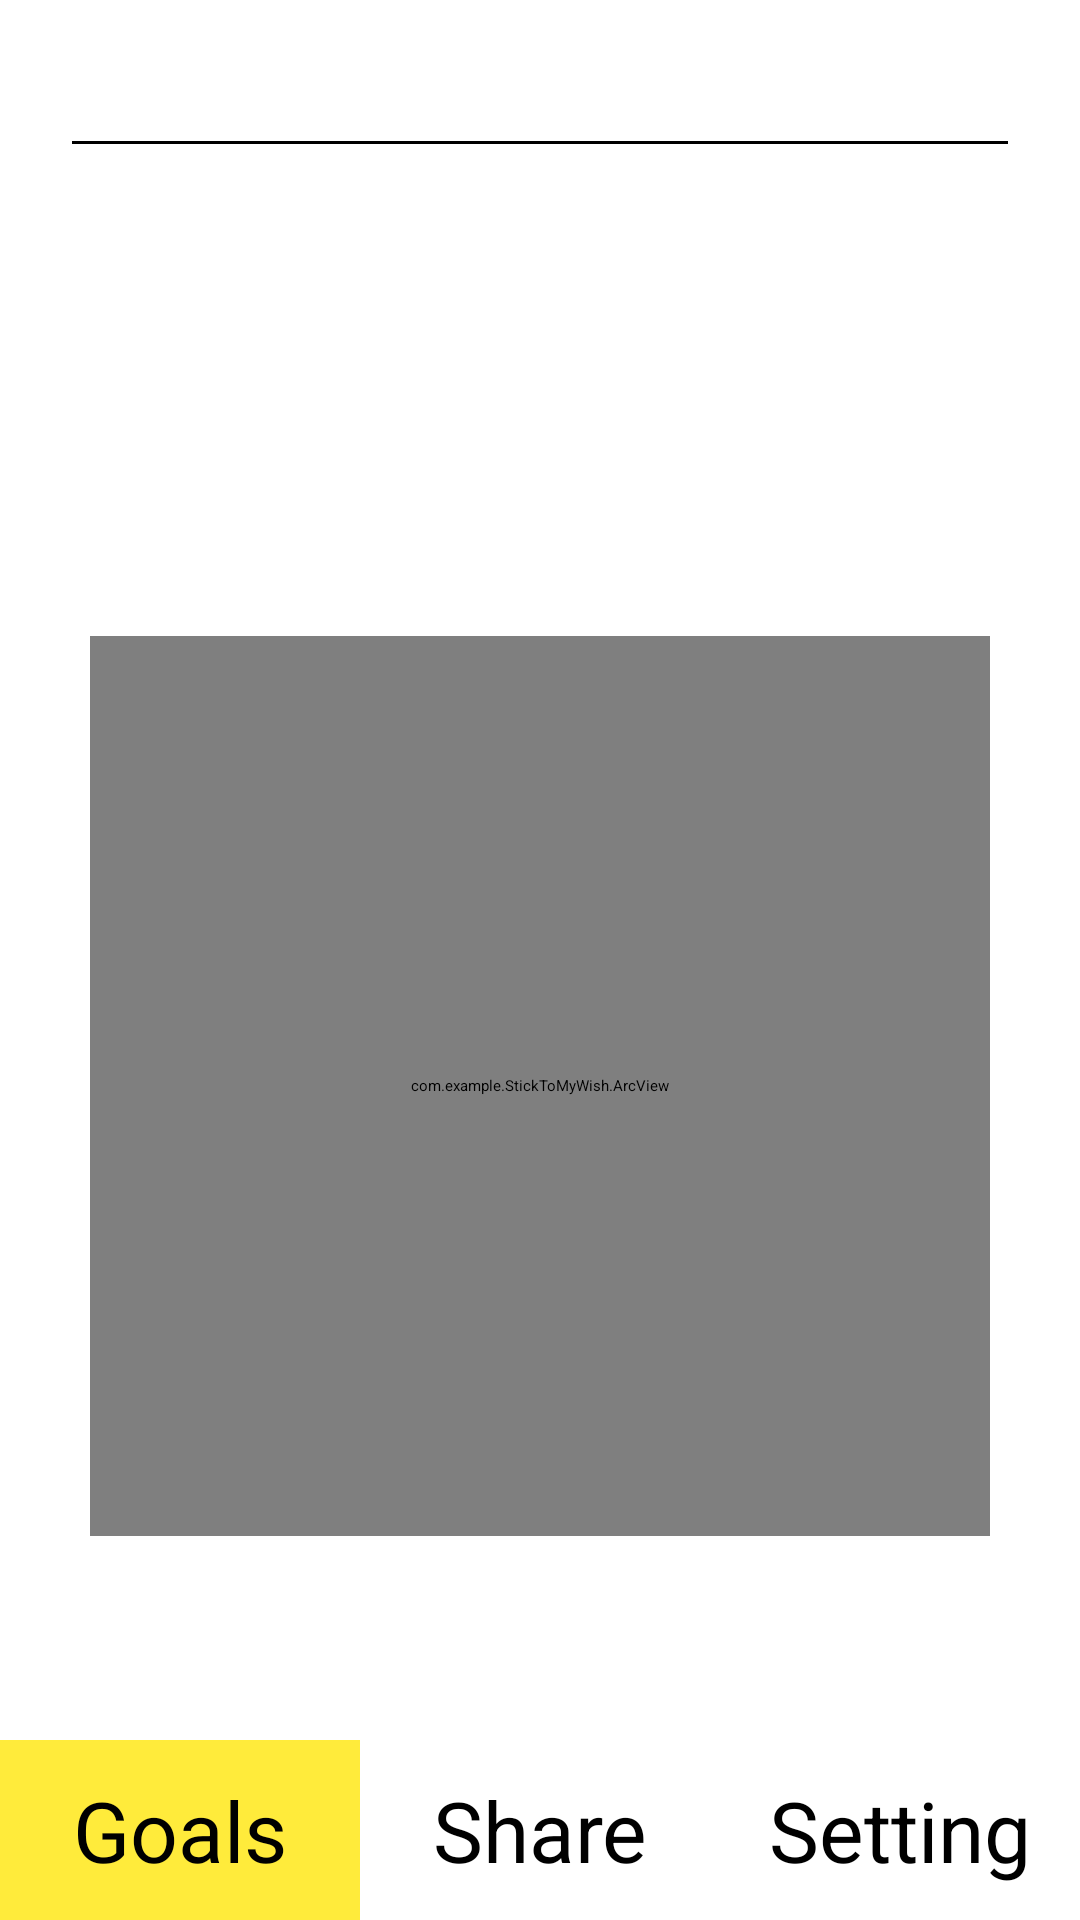

Produce the Android XML layout that renders to this screen, including the resource entries it uses.
<!-- AndroidManifest.xml: application theme Theme.MyApplication -->
<!-- res/layout/activity_main2.xml -->
<?xml version="1.0" encoding="utf-8"?>
<LinearLayout xmlns:android="http://schemas.android.com/apk/res/android"
    xmlns:app="http://schemas.android.com/apk/res-auto"
    xmlns:tools="http://schemas.android.com/tools"
    android:id="@+id/view8"
    android:layout_width="match_parent"
    android:layout_height="match_parent"
    android:orientation="vertical"
    tools:context=".MainActivity2">

    <include layout="@layout/layout_title" />

    <LinearLayout
        android:layout_width="match_parent"
        android:layout_height="wrap_content"
        android:orientation="horizontal">

        <LinearLayout
            android:id="@+id/detail_data_layout1"
            android:layout_width="0dp"
            android:layout_height="wrap_content"
            android:layout_weight="1"
            android:gravity="center"
            android:orientation="vertical"
            android:padding="12dp">

            <TextView
                android:id="@+id/detail_date_mon1"
                android:layout_width="wrap_content"
                android:layout_height="wrap_content"
                android:layout_marginTop="12dp"
                android:tag="month"
                android:textSize="14sp" />

            <TextView
                android:id="@+id/detail_date_day1"
                android:layout_width="wrap_content"
                android:layout_height="wrap_content"
                android:tag="day"
                android:textSize="14sp" />

            <ImageView
                android:id="@+id/detail_date_image1"
                android:layout_width="24dp"
                android:layout_height="24dp"
                android:layout_marginTop="6dp"
                android:scaleType="fitXY"
                android:tag="image" />

        </LinearLayout>

        <LinearLayout
            android:id="@+id/detail_data_layout2"
            android:layout_width="0dp"
            android:layout_height="wrap_content"
            android:layout_weight="1"
            android:gravity="center"
            android:orientation="vertical"
            android:padding="12dp">

            <TextView
                android:id="@+id/detail_date_mon2"
                android:layout_width="wrap_content"
                android:layout_height="wrap_content"
                android:layout_marginTop="12dp"
                android:tag="month"
                android:textSize="14sp" />

            <TextView
                android:id="@+id/detail_date_day2"
                android:layout_width="wrap_content"
                android:layout_height="wrap_content"
                android:tag="day"
                android:textSize="14sp" />

            <ImageView
                android:id="@+id/detail_date_image2"
                android:layout_width="24dp"
                android:layout_height="24dp"
                android:layout_marginTop="6dp"
                android:scaleType="fitXY"
                android:tag="image" />

        </LinearLayout>

        <LinearLayout
            android:id="@+id/detail_data_layout3"
            android:layout_width="0dp"
            android:layout_height="wrap_content"
            android:layout_weight="1"
            android:gravity="center"
            android:orientation="vertical"
            android:padding="12dp">

            <TextView
                android:id="@+id/detail_date_mon3"
                android:layout_width="wrap_content"
                android:layout_height="wrap_content"
                android:layout_marginTop="12dp"
                android:tag="month"
                android:textSize="14sp" />

            <TextView
                android:id="@+id/detail_date_day3"
                android:layout_width="wrap_content"
                android:layout_height="wrap_content"
                android:tag="day"
                android:textSize="14sp" />

            <ImageView
                android:id="@+id/detail_date_image3"
                android:layout_width="24dp"
                android:layout_height="24dp"
                android:layout_marginTop="6dp"
                android:scaleType="fitXY"
                android:tag="image" />

        </LinearLayout>

        <LinearLayout
            android:id="@+id/detail_data_layout4"
            android:layout_width="0dp"
            android:layout_height="wrap_content"
            android:layout_weight="1"
            android:gravity="center"
            android:orientation="vertical"
            android:padding="12dp">

            <TextView
                android:id="@+id/detail_date_mon4"
                android:layout_width="wrap_content"
                android:layout_height="wrap_content"
                android:layout_marginTop="12dp"
                android:tag="month"
                android:textSize="14sp" />

            <TextView
                android:id="@+id/detail_date_day4"
                android:layout_width="wrap_content"
                android:layout_height="wrap_content"
                android:tag="day"
                android:textSize="14sp" />

            <ImageView
                android:id="@+id/detail_date_image4"
                android:layout_width="24dp"
                android:layout_height="24dp"
                android:layout_marginTop="6dp"
                android:scaleType="fitXY"
                android:tag="image" />

        </LinearLayout>

        <LinearLayout
            android:id="@+id/detail_data_layout5"
            android:layout_width="0dp"
            android:layout_height="wrap_content"
            android:layout_weight="1"
            android:gravity="center"
            android:orientation="vertical"
            android:padding="12dp">

            <TextView
                android:id="@+id/detail_date_mon5"
                android:layout_width="wrap_content"
                android:layout_height="wrap_content"
                android:layout_marginTop="12dp"
                android:tag="month"
                android:textSize="14sp" />

            <TextView
                android:id="@+id/detail_date_day5"
                android:layout_width="wrap_content"
                android:layout_height="wrap_content"
                android:tag="day"
                android:textSize="14sp" />

            <ImageView
                android:id="@+id/detail_date_image5"
                android:layout_width="24dp"
                android:layout_height="24dp"
                android:layout_marginTop="6dp"
                android:scaleType="fitXY"
                android:tag="image" />

        </LinearLayout>

        <LinearLayout
            android:id="@+id/detail_data_layout6"
            android:layout_width="0dp"
            android:layout_height="wrap_content"
            android:layout_weight="1"
            android:gravity="center"
            android:orientation="vertical"
            android:padding="12dp">

            <TextView
                android:id="@+id/detail_date_mon6"
                android:layout_width="wrap_content"
                android:layout_height="wrap_content"
                android:layout_marginTop="12dp"
                android:tag="month"
                android:textSize="14sp" />

            <TextView
                android:id="@+id/detail_date_day6"
                android:layout_width="wrap_content"
                android:layout_height="wrap_content"
                android:tag="day"
                android:textSize="14sp" />

            <ImageView
                android:id="@+id/detail_date_image6"
                android:layout_width="24dp"
                android:layout_height="24dp"
                android:layout_marginTop="6dp"
                android:scaleType="fitXY"
                android:tag="image" />

        </LinearLayout>

        <LinearLayout
            android:id="@+id/detail_data_layout7"
            android:layout_width="0dp"
            android:layout_height="wrap_content"
            android:layout_weight="1"
            android:gravity="center"
            android:orientation="vertical"
            android:padding="12dp">

            <TextView
                android:id="@+id/detail_date_mon7"
                android:layout_width="wrap_content"
                android:layout_height="wrap_content"
                android:layout_marginTop="12dp"
                android:tag="month"
                android:textSize="14sp" />

            <TextView
                android:id="@+id/detail_date_day7"
                android:layout_width="wrap_content"
                android:layout_height="wrap_content"
                android:tag="day"
                android:textSize="14sp" />

            <ImageView
                android:id="@+id/detail_date_image7"
                android:layout_width="24dp"
                android:layout_height="24dp"
                android:layout_marginTop="6dp"
                android:scaleType="fitXY"
                android:tag="image" />

        </LinearLayout>

    </LinearLayout>

    <androidx.constraintlayout.widget.ConstraintLayout
        android:layout_width="300dp"
        android:layout_height="300dp"
        android:layout_gravity="center_horizontal"
        android:layout_marginTop="60dp">

        <com.example.StickToMyWish.ArcView
            android:id="@+id/detail_content_layout"
            android:layout_width="match_parent"
            android:layout_height="match_parent"
            app:shapeAppearance="@style/CircleStyle" />

        <TextView
            android:id="@+id/detail_content"
            android:layout_width="match_parent"
            android:layout_height="match_parent"
            android:gravity="center" />

    </androidx.constraintlayout.widget.ConstraintLayout>

    <TextView
        android:id="@+id/between"
        android:layout_width="wrap_content"
        android:layout_height="wrap_content"
        android:layout_gravity="center_horizontal"
        android:layout_marginTop="36dp" />

    <View
        android:layout_width="match_parent"
        android:layout_height="0dp"
        android:layout_weight="1" />

    <LinearLayout
        android:layout_width="match_parent"
        android:layout_height="60dp"
        android:orientation="horizontal">

        <TextView
            android:layout_width="0dp"
            android:layout_height="match_parent"
            android:layout_weight="1"
            android:background="#FFEB3B"
            android:gravity="center"
            android:text="Goals"
            android:textSize="28sp" />

        <TextView
            android:id="@+id/share"
            android:layout_width="0dp"
            android:layout_height="match_parent"
            android:layout_weight="1"
            android:gravity="center"
            android:text="Share"
            android:textSize="28sp" />

        <TextView
            android:id="@+id/setting"
            android:layout_width="0dp"
            android:layout_height="match_parent"
            android:layout_weight="1"
            android:gravity="center"
            android:text="Setting"
            android:textSize="28sp" />

    </LinearLayout>


</LinearLayout>
<!-- res/layout/layout_title.xml (included above) -->
<?xml version="1.0" encoding="utf-8"?>
<androidx.constraintlayout.widget.ConstraintLayout xmlns:android="http://schemas.android.com/apk/res/android"
    android:layout_width="match_parent"
    android:layout_height="48dp"
    android:id="@+id/layout1"
    xmlns:app="http://schemas.android.com/apk/res-auto">

    <ImageView
        android:id="@+id/image_arrow_left"
        android:layout_width="30dp"
        android:layout_height="30dp"
        app:layout_constraintStart_toStartOf="parent"
        app:layout_constraintTop_toTopOf="parent"
        android:src="@drawable/arrow_left"
        android:visibility="gone"
        android:scaleType="fitXY"
        android:layout_marginStart="24dp"
        app:layout_constraintBottom_toBottomOf="parent"/>


    <TextView
        android:id="@+id/title"
        android:layout_width="wrap_content"
        android:layout_height="wrap_content"
        app:layout_constraintStart_toStartOf="parent"
        app:layout_constraintEnd_toEndOf="parent"
        app:layout_constraintTop_toTopOf="parent"
        app:layout_constraintBottom_toBottomOf="parent"/>

    <ImageView
        android:id="@+id/image_arrow_right"
        android:layout_width="30dp"
        android:layout_height="30dp"
        app:layout_constraintEnd_toEndOf="parent"
        android:visibility="gone"
        app:layout_constraintTop_toTopOf="parent"
        android:src="@drawable/arrow_right"
        android:scaleType="fitXY"
        android:layout_marginEnd="24dp"
        app:layout_constraintBottom_toBottomOf="parent"/>

    <ImageView
        android:id="@+id/image_more"
        android:layout_width="30dp"
        android:layout_height="30dp"
        app:layout_constraintEnd_toEndOf="parent"
        android:visibility="gone"
        app:layout_constraintTop_toTopOf="parent"
        android:src="@drawable/more"
        android:scaleType="fitXY"
        android:layout_marginEnd="24dp"
        app:layout_constraintBottom_toBottomOf="parent"/>

    <View
        android:id="@+id/view1"
        android:layout_width="match_parent"
        android:layout_height="1dp"
        android:background="@color/black"
        android:layout_marginHorizontal="24dp"
        app:layout_constraintBottom_toBottomOf="parent"/>

</androidx.constraintlayout.widget.ConstraintLayout>
<!-- resources referenced by this layout -->
<resources>
  <!-- drawable arrow_left: png bitmap (drawable, 3994 bytes) -->
  <!-- drawable arrow_right: png bitmap (drawable, 3950 bytes) -->
  <!-- drawable more: png bitmap (drawable, 2987 bytes) -->
  <style name="CircleStyle">
  
          <item name="cornerFamily">rounded</item>
  
          <item name="cornerSize">50%</item>
  
      </style>
  <!-- not gathered from this repository: default colours our renderer supplied (Android Studio template values) -->
  <color name="black">#FF000000</color>
</resources>
